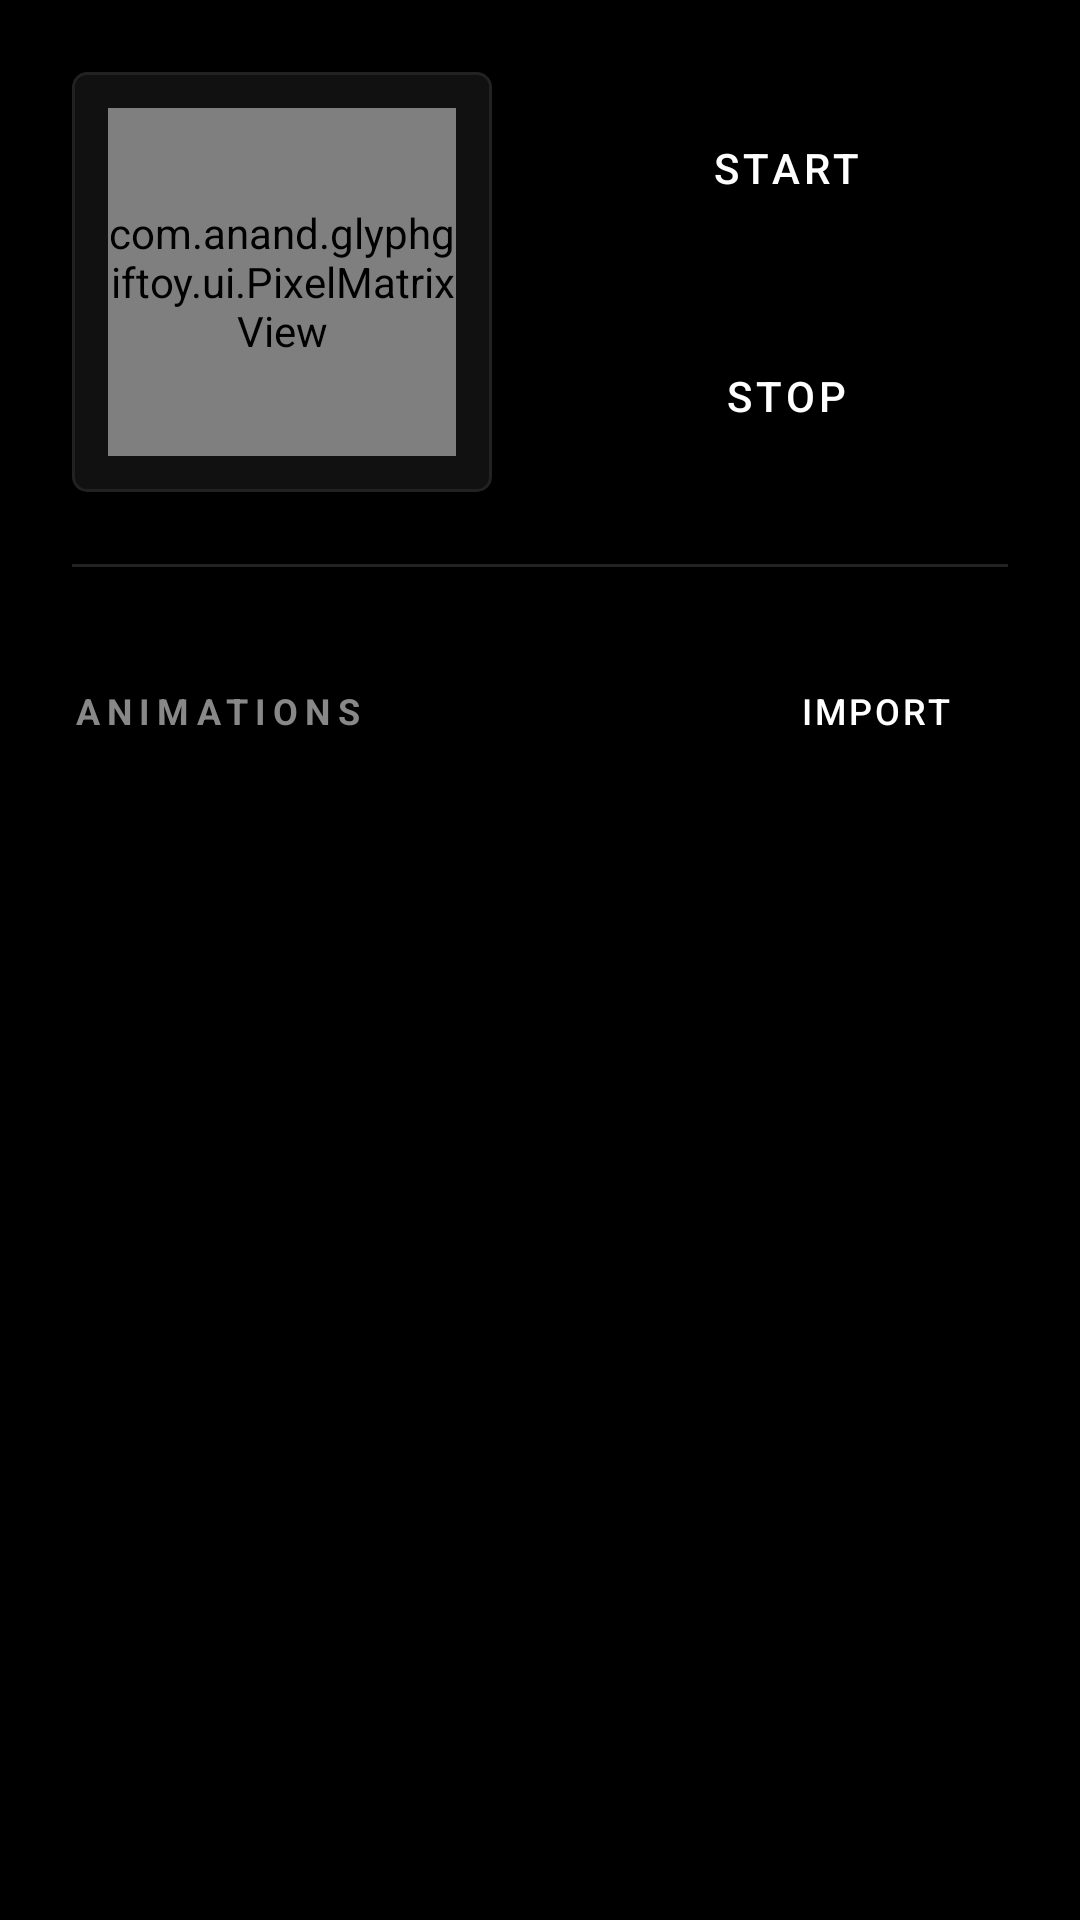

Layout XML and referenced resources for this Android screen:
<!-- AndroidManifest.xml: application theme Theme.GlyphGifToy -->
<!-- res/layout/fragment_live_view.xml -->
<?xml version="1.0" encoding="utf-8"?>
<LinearLayout xmlns:android="http://schemas.android.com/apk/res/android"
    xmlns:app="http://schemas.android.com/apk/res-auto"
    android:layout_width="match_parent"
    android:layout_height="match_parent"
    android:background="@color/nothing_black"
    android:orientation="vertical">

    
    <LinearLayout
        android:layout_width="match_parent"
        android:layout_height="wrap_content"
        android:orientation="horizontal"
        android:padding="24dp"
        android:gravity="center_vertical">

        <com.google.android.material.card.MaterialCardView
            android:layout_width="140dp"
            android:layout_height="140dp"
            style="@style/NothingCard">

            <com.anand.glyphgiftoy.ui.PixelMatrixView
                android:id="@+id/pixelMatrixView"
                android:layout_width="match_parent"
                android:layout_height="match_parent"
                android:layout_margin="12dp"/>
        </com.google.android.material.card.MaterialCardView>

        <LinearLayout
            android:layout_width="0dp"
            android:layout_height="wrap_content"
            android:layout_weight="1"
            android:orientation="vertical"
            android:layout_marginStart="24dp">

            <Button
                android:id="@+id/startBtn"
                android:layout_width="match_parent"
                android:layout_height="64dp"
                android:text="START"
                style="@style/NothingButton.Accent"
                android:layout_marginBottom="12dp"/>

            <Button
                android:id="@+id/stopBtn"
                android:layout_width="match_parent"
                android:layout_height="64dp"
                android:text="STOP"
                style="@style/NothingButton"/>
        </LinearLayout>
    </LinearLayout>

    <View
        android:layout_width="match_parent"
        android:layout_height="1dp"
        android:background="@color/nothing_grey_2"
        android:layout_marginHorizontal="24dp"/>

    
    <ScrollView
        android:layout_width="match_parent"
        android:layout_height="0dp"
        android:layout_weight="1">

        <LinearLayout
            android:layout_width="match_parent"
            android:layout_height="wrap_content"
            android:orientation="vertical"
            android:padding="24dp">

            <RelativeLayout
                android:layout_width="match_parent"
                android:layout_height="wrap_content"
                android:layout_marginBottom="16dp">

                <TextView
                    android:layout_width="wrap_content"
                    android:layout_height="wrap_content"
                    android:layout_centerVertical="true"
                    android:letterSpacing="0.2"
                    android:text="ANIMATIONS"
                    android:textColor="@color/nothing_grey_4"
                    android:textSize="12sp"
                    android:textStyle="bold" />

                <com.google.android.material.button.MaterialButton
                    android:id="@+id/importBtn"
                    style="@style/Widget.MaterialComponents.Button.TextButton"
                    android:layout_width="wrap_content"
                    android:layout_height="wrap_content"
                    android:layout_alignParentEnd="true"
                    android:text="IMPORT"
                    android:textColor="@color/nothing_white"
                    android:textSize="12sp" />
            </RelativeLayout>

            <LinearLayout
                android:id="@+id/animList"
                android:layout_width="match_parent"
                android:layout_height="wrap_content"
                android:orientation="vertical">
                
            </LinearLayout>

        </LinearLayout>
    </ScrollView>

</LinearLayout>
<!-- resources referenced by this layout -->
<resources>
  <color name="nothing_black">#000000</color>
  <color name="nothing_grey_2">#222222</color>
  <color name="nothing_grey_4">#888888</color>
  <color name="nothing_white">#FFFFFF</color>
  <style name="NothingButton" parent="Widget.Material3.Button">
          <item name="shapeAppearanceOverlay">@style/ShapeAppearance.Nothing</item>
          <item name="backgroundTint">@color/nothing_grey_2</item>
          <item name="android:textColor">@color/nothing_white</item>
          <item name="android:textAllCaps">true</item>
          <item name="android:letterSpacing">0.1</item>
      </style>
  <style name="NothingButton.Accent">
          <item name="backgroundTint">@color/nothing_accent</item>
          <item name="android:textColor">@color/nothing_white</item>
      </style>
  <style name="NothingCard" parent="Widget.Material3.CardView.Elevated">
          <item name="cardBackgroundColor">@color/nothing_grey_1</item>
          <item name="cardCornerRadius">5dp</item>
          <item name="cardElevation">0dp</item>
          <item name="strokeColor">@color/nothing_grey_2</item>
          <item name="strokeWidth">1dp</item>
      </style>
  <style name="Theme.GlyphGifToy" parent="Base.Theme.GlyphGifToy" />
  <style name="ShapeAppearance.Nothing" parent="">
          <item name="cornerSize">5dp</item>
      </style>
  <color name="nothing_accent">#FF3100</color>
  <color name="nothing_grey_1">#111111</color>
  <style name="Base.Theme.GlyphGifToy" parent="Theme.Material3.DayNight.NoActionBar">
          <item name="colorPrimary">@color/nothing_accent</item>
          <item name="android:windowBackground">@color/nothing_black</item>
          <item name="android:statusBarColor">@color/nothing_black</item>
          <item name="android:navigationBarColor">@color/nothing_black</item>
      </style>
</resources>
